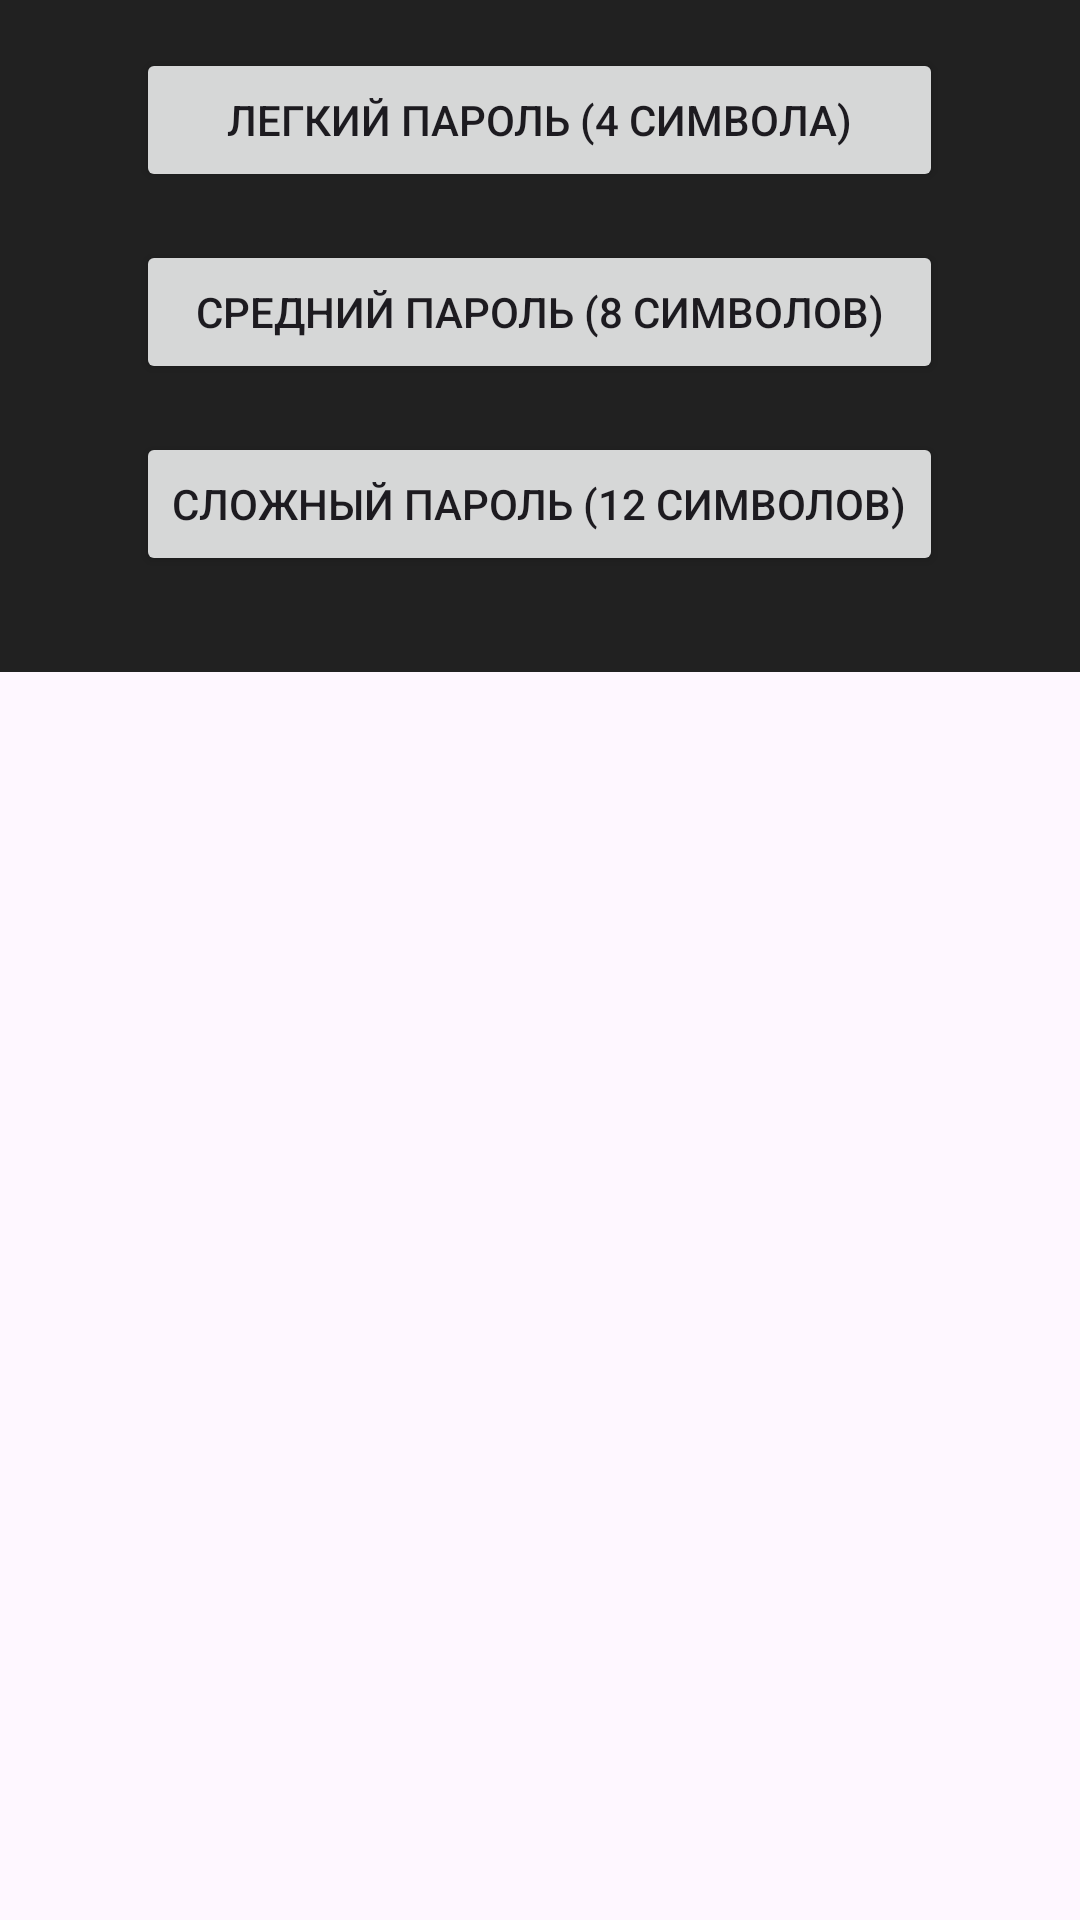

Produce the Android XML layout that renders to this screen, including the resource entries it uses.
<!-- AndroidManifest.xml: application theme Theme.AlceaPass -->
<!-- res/layout/dialog_generate_password.xml -->
<?xml version="1.0" encoding="utf-8"?>
<androidx.constraintlayout.widget.ConstraintLayout xmlns:android="http://schemas.android.com/apk/res/android"
    android:layout_width="match_parent"
    android:layout_height="match_parent"
    xmlns:app="http://schemas.android.com/apk/res-auto">
    <LinearLayout
        android:layout_width="match_parent"
        android:layout_height="wrap_content"
        android:orientation="vertical"
        android:gravity="center"
        android:padding="16dp"
        android:textColor="#FFFFFF"
        android:background="#F71A1A1A"
        app:layout_constraintLeft_toLeftOf="parent"
        app:layout_constraintTop_toTopOf="parent"
        >
        <LinearLayout
            android:layout_width="wrap_content"
            android:layout_height="wrap_content"
            android:orientation="vertical"
            android:gravity="center">

            <Button
                android:id="@+id/easy_button"
                android:layout_width="match_parent"
                android:layout_height="wrap_content"
                android:text="Легкий пароль (4 символа)"
                android:layout_marginBottom="16dp"
                />
            <Button
                android:id="@+id/middle_button"
                android:layout_width="match_parent"
                android:layout_height="wrap_content"
                android:text="Средний пароль (8 символов)"
                android:layout_marginBottom="16dp"
                />
            <Button
                android:id="@+id/hard_button"
                android:layout_width="match_parent"
                android:layout_height="wrap_content"
                android:text="Сложный пароль (12 символов)"
                android:layout_marginBottom="16dp"
                />
        </LinearLayout>
    </LinearLayout>

</androidx.constraintlayout.widget.ConstraintLayout>
<!-- resources referenced by this layout -->
<resources>
  <style name="Theme.AlceaPass" parent="Base.Theme.AlceaPass" />
  <style name="Base.Theme.AlceaPass" parent="Theme.Material3.DayNight.NoActionBar">
          
          
      </style>
</resources>
